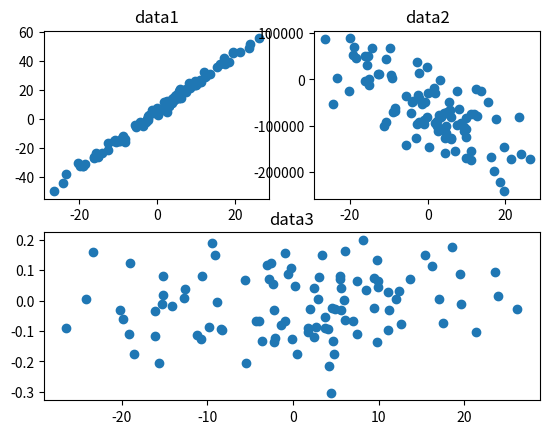

The matplotlib source for this figure:
import numpy as np
import matplotlib.pyplot as plt

N = 100

x = np.random.normal(scale=10, size=(N))

a = 2
b = 5
noise = np.random.normal(scale=2, size=(N))
data1 = a * x + b + noise

a = -5000
b = -60000
noise = np.random.normal(scale=50000, size=(N))
data2 = a * x + b + noise

data3 = np.random.normal(scale=0.1, size=(N))

print('data1 covariance:', np.cov(x, data1, ddof=0)[0][1])
print('data2 covariance:', np.cov(x, data2, ddof=0)[0][1])
print('data3 covariance:', np.cov(x, data3, ddof=0)[0][1])

print('data1 correlation coefficient:', np.corrcoef(x, data1)[0][1])
print('data2 correlation coefficient:', np.corrcoef(x, data2)[0][1])
print('data3 correlation coefficient:', np.corrcoef(x, data3)[0][1])

plt.subplot(2, 2, 1)
plt.scatter(x, data1)
plt.title('data1')

plt.subplot(2, 2, 2)
plt.scatter(x, data2)
plt.title('data2')

plt.subplot(2, 1, 2)
plt.scatter(x, data3)
plt.title('data3')

plt.show()
